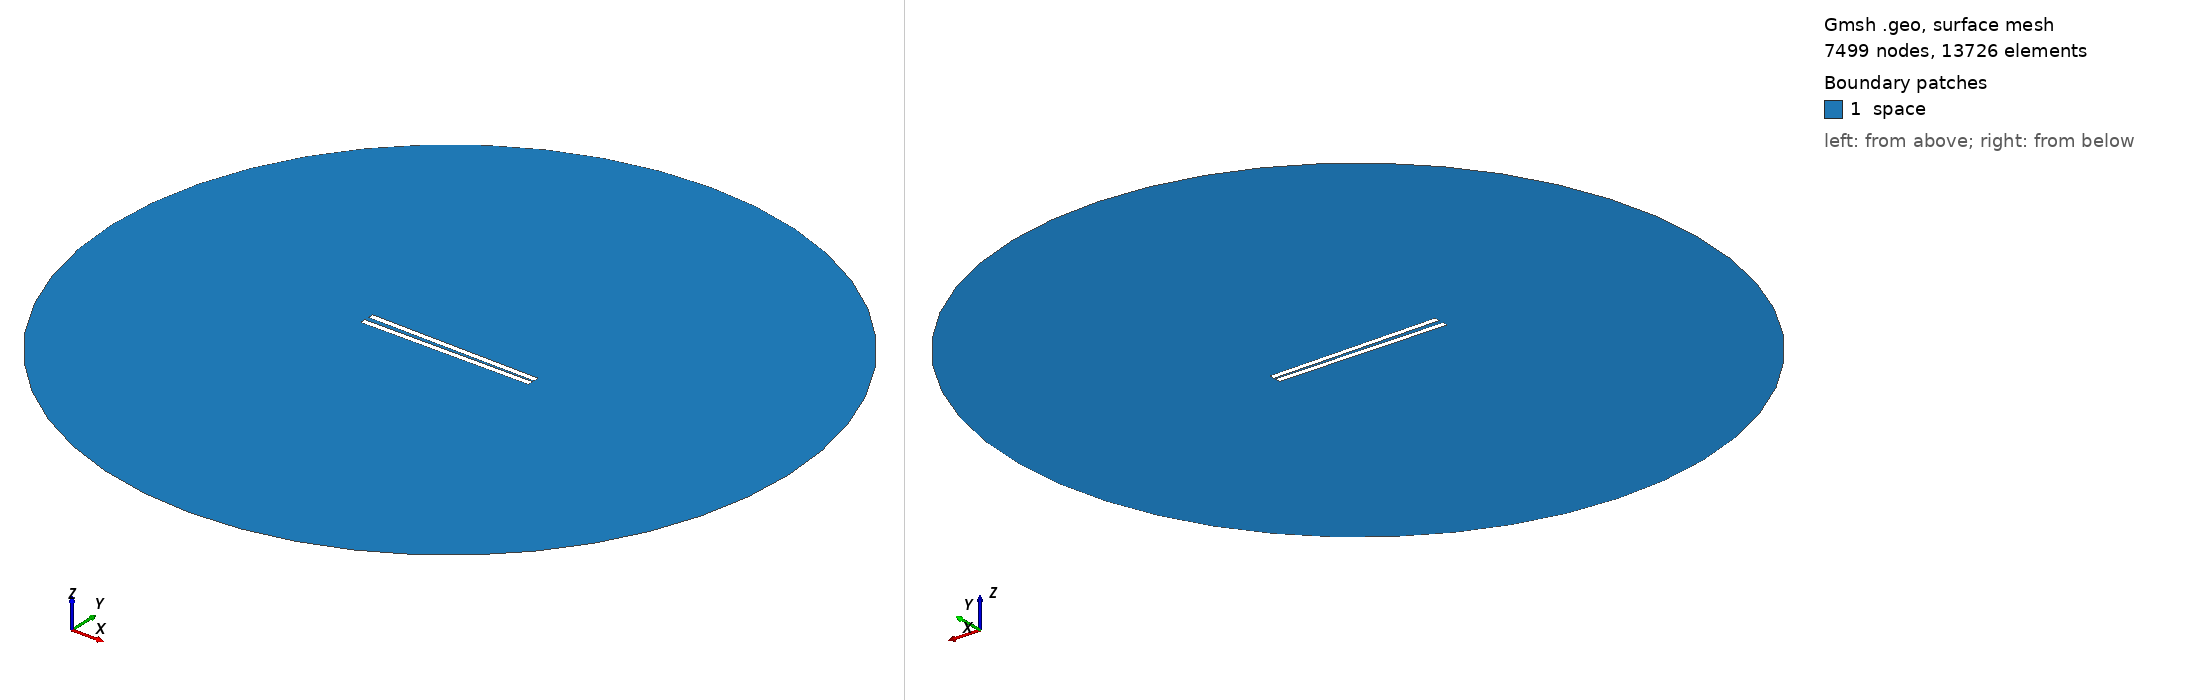

Gmsh geometry script, surface-meshed: 7499 nodes, 13726 surface elements. Boundary patches (legend numbers): 1 space. Left view from above one corner, right view from below the opposite corner. Legend entries are the model's physical surfaces. The drawing asked Gmsh for element sizes between 1% and 20% of the model's largest extent; the script's own settings can give other sizes.

=== 440.geo (drawn) ===
// Set the geometry kernel
SetFactory("OpenCASCADE");

//---------------------------------------
// Rectangles
//---------------------------------------

// Rectangle 1 (top)
Point(1) = {-49.67777777777778, 0.9166666666666666, 0, 1.0};
Point(2) = {49.67777777777778, 0.9166666666666666, 0, 1.0};
Point(3) = {49.67777777777778, 4.272222222222222, 0, 1.0};
Point(4) = {-49.67777777777778, 4.272222222222222, 0, 1.0};

Line(1) = {1, 2};
Line(2) = {2, 3};
Line(3) = {3, 4};
Line(4) = {4, 1};

Line Loop(1) = {1, 2, 3, 4};
Plane Surface(1) = {1};

Rotate { {0, 0, 1}, {0,  0.9166666666666666,  0}, -0.017 } {
  Surface{1};
}

// Rectangle 2 (bottom)
Point(5) = {-49.67777777777778, -0.9166666666666666, 0, 1.0};
Point(6) = {49.67777777777778, -0.9166666666666666, 0, 1.0};
Point(7) = {49.67777777777778, -4.272222222222222, 0, 1.0};
Point(8) = {-49.67777777777778, -4.272222222222222, 0, 1.0};

Line(5) = {5, 6};
Line(6) = {6, 7};
Line(7) = {7, 8};
Line(8) = {8, 5};

Line Loop(2) = {5, 6, 7, 8};
Plane Surface(2) = {2}; 


//---------------------------------------
// Circle
//---------------------------------------

// Define points
Point(9) = {0, 0, 0};        // Center
Point(10) = {200, 0, 0};     // Start point
Point(11) = {0, 200, 0};     // 90 degrees
Point(12) = {-200, 0, 0};    // 180 degrees
Point(13) = {0, -200, 0};    // 270 degrees

// Define circle arcs (each needs start, center, end)
Circle(9) = {10, 9, 11};
Circle(10) = {11, 9, 12};
Circle(11) = {12, 9, 13};
Circle(12) = {13, 9, 10};

// Define curve loop and surface if needed
Curve Loop(3) = {9, 10, 11, 12};
Surface(3) = {3};

//---------------------------------------
// Define Physical Groups
//---------------------------------------                

//--- Physical Curves
// Physical groups for boundaries
Physical Line("force_segment", 10) = {1};
Physical Line("upper_plate", 11) = {2, 3, 4};
Physical Line("lower_plate", 12) = {5, 6, 7, 8};
Physical Line("boundary", 20) = {9, 10, 11, 12};

// Subtract Rectangles from Circle
BooleanDifference{ Surface{3}; Delete; }{ Surface{1}; Surface{2}; Delete; }
//--- Physical Surfaces
Physical Surface("space", 30) = {3};


//---------------------------------------
// Fine mesh near the plates
//--------------------------------------- 

// Define a distance field for mesh refinement
Field[1] = Distance;
Field[1].CurvesList = {1, 2, 3, 4, 5, 6, 7, 8};  // Rectangle curves
Field[1].NumPointsPerCurve = 200;

c = 0.3;
// Define threshold field to control mesh size based on distance to attractor
Field[2] = Threshold;
Field[2].IField = 1;
Field[2].LcMin = c; // Minimum element size near the attractor
Field[2].LcMax = 100*c;  // Maximum element size away from the attractor
Field[2].DistMin = 0.01;
Field[2].DistMax = 40;

Background Field = 2;

//---------------------------------------
// 6. Generate the Mesh
//---------------------------------------
Mesh 2;  // 2D mesh generation
